Image classification data set "DE_6205_2HP" (laexl/love-xyellow-lemon- on GitHub). Class labels (10): normal, ball14, ball21, ball7, inner14, inner21, inner7, outer14, outer21, outer7.

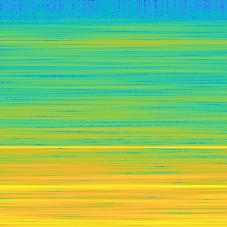
Label: normal

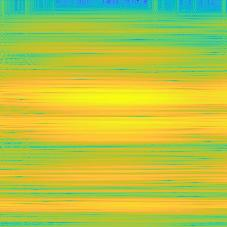
Label: outer21

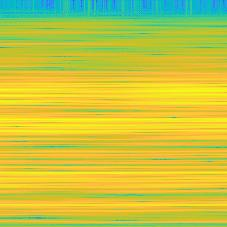
Label: inner7

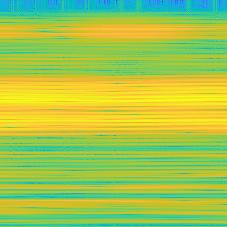
Label: outer7

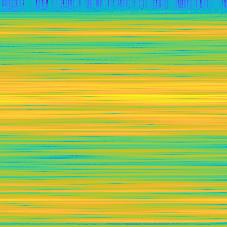
Label: outer14

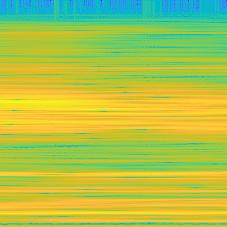
Label: ball14
